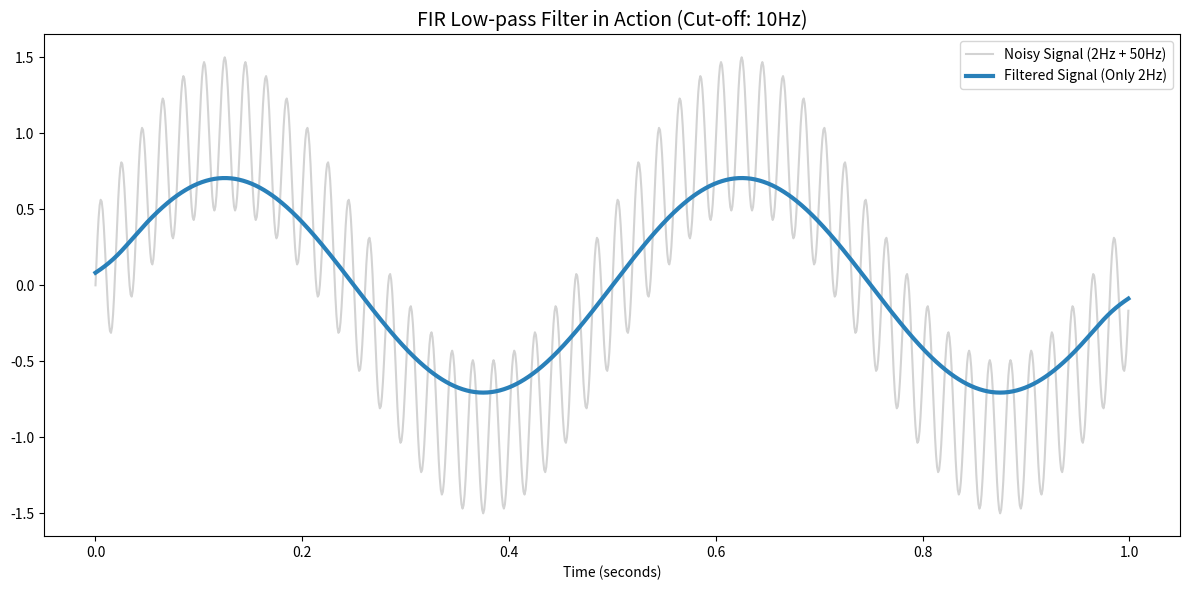

This figure's Python source:
import numpy as np
import matplotlib.pyplot as plt

def design_lowpass_fir(cutoff_freq, sample_rate, num_taps):
    """
    Sinc 함수를 이용해 FIR 로우패스 필터 배열을 생성합니다.
    
    Args:
        cutoff_freq (float): 잘라낼 기준 주파수 (Hz)
        sample_rate (int): 샘플링 레이트
        num_taps (int): 필터 배열의 길이 (반드시 홀수여야 가운데 중심이 생깁니다)
    """
    # 1. 중심이 0인 인덱스 배열 만들기 (예: num_taps가 51이면 -25 부터 +25 까지)
    n = np.arange(num_taps) - (num_taps - 1) / 2
    
    # 2. 정규화된 컷오프 주파수 (0.0 ~ 0.5 사이의 비율로 변환)
    fc = cutoff_freq / sample_rate
    
    # 3. 싱크(Sinc) 함수 적용: sin(2 * pi * fc * n) / (pi * n)
    h = np.zeros(num_taps)
    for i, idx in enumerate(n):
        if idx == 0:
            # 분모가 0이 되는 중심(idx=0)은 로피탈의 정리로 2*fc가 됩니다.
            h[i] = 2 * fc 
        else:
            h[i] = np.sin(2 * np.pi * fc * idx) / (np.pi * idx)
            
    # 4. 블랙만(Blackman) 윈도우 적용 (현실적인 타협)
    # 무한히 뻗어가는 싱크 함수를 중간에 싹둑 자르면 파도(Ripple)가 생깁니다.
    # 이를 부드럽게 덮어주기 위해 양끝을 둥글게 눌러주는 윈도우 배열을 곱합니다.
    window = np.blackman(num_taps)
    h_windowed = h * window
    
    return h_windowed

# 7장에서 만든 합성곱 함수 (소환)
def my_convolve1d(signal, filter_kernel):
    # (내용은 7장과 동일하므로 생략 - np.convolve로 대체하여 시뮬레이션 가능)
    return np.convolve(signal, filter_kernel, mode='same')

# 1. 2Hz 원본 신호 + 50Hz 노이즈 생성
fs = 1000 # 초당 1000번 샘플링
t = np.linspace(0, 1, fs, endpoint=False)
clean_2hz = np.sin(2 * np.pi * 2 * t)
noise_50hz = 0.5 * np.sin(2 * np.pi * 50 * t)
noisy_signal = clean_2hz + noise_50hz

# 2. FIR 필터 설계 (10Hz 기준으로 자르는 길이 101짜리 정밀 필터)
fir_filter = design_lowpass_fir(cutoff_freq=10, sample_rate=fs, num_taps=101)

# 3. 합성곱(Convolution)으로 필터링 실행!
filtered_signal = my_convolve1d(noisy_signal, fir_filter)

# 4. 결과 시각화
plt.figure(figsize=(12, 6))

# 노이즈가 낀 원본 (회색)
plt.plot(t, noisy_signal, color='lightgray', label='Noisy Signal (2Hz + 50Hz)')

# 우리가 만든 FIR 필터로 정제한 신호 (파란색)
plt.plot(t, filtered_signal, color='#2980b9', linewidth=3, label='Filtered Signal (Only 2Hz)')

plt.title("FIR Low-pass Filter in Action (Cut-off: 10Hz)", fontsize=14)
plt.xlabel("Time (seconds)")
plt.legend(loc='upper right')
plt.tight_layout()
plt.show()
